Run: headless pygame with SDL's dummy video driver; simulated clock (each Clock.tick advances the game by its frame time, no real sleeping); random seed 0; keys injected as events and as key.get_pressed() state; no mouse input.
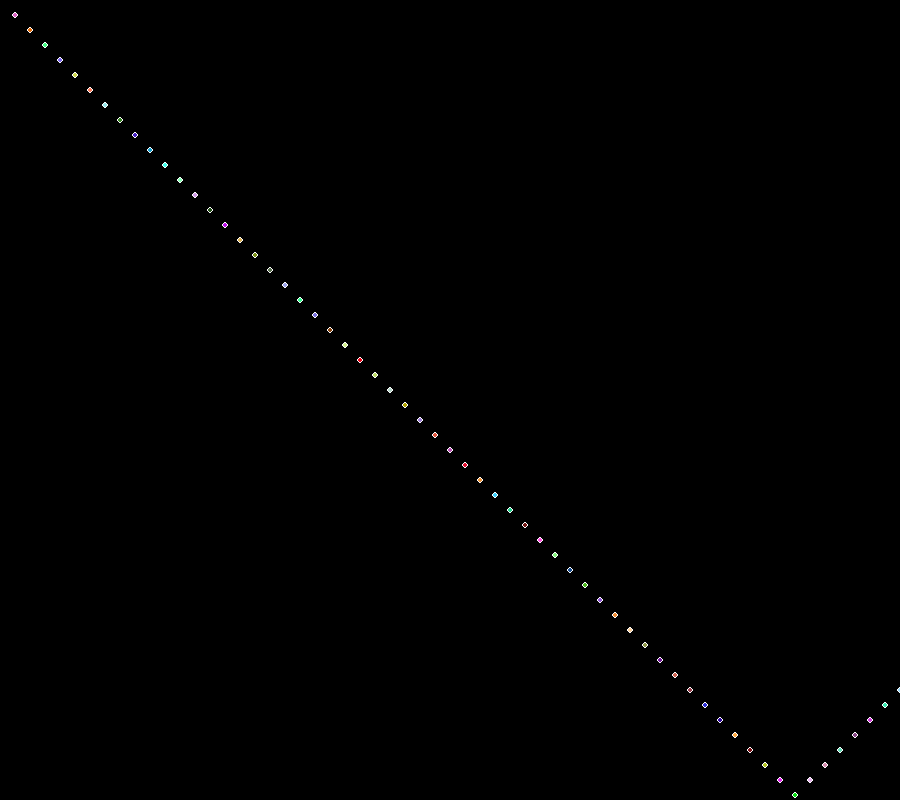
Frame 1 of 4 · flips 1–60 · no input
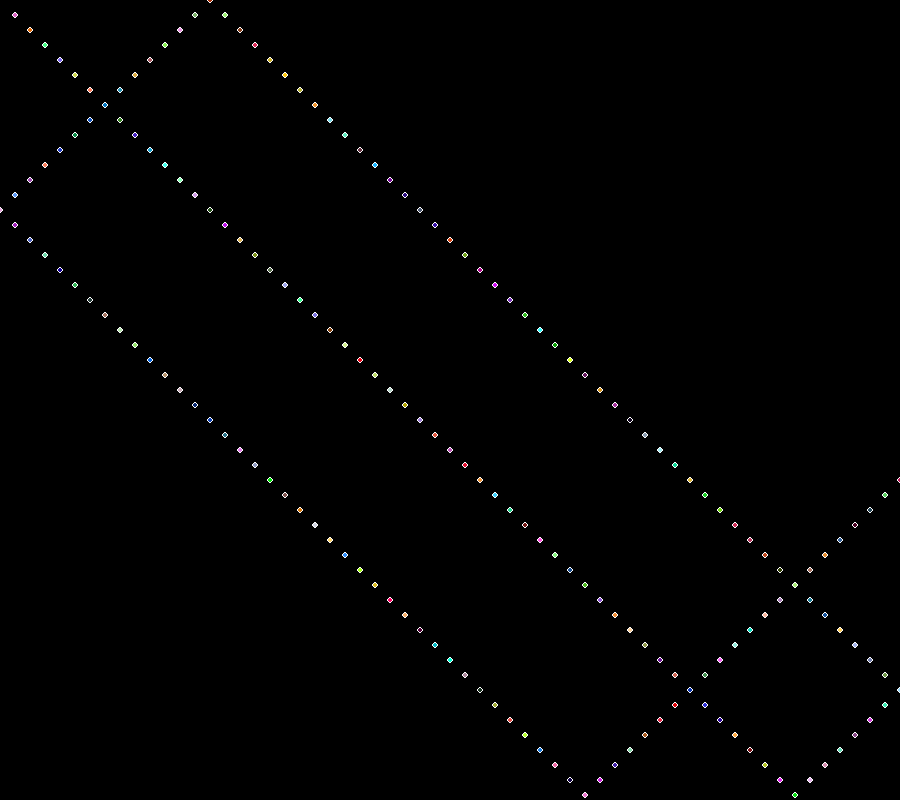
Frame 2 of 4 · flips 61–180 · tapped SPACE, RETURN · held RIGHT (→), D
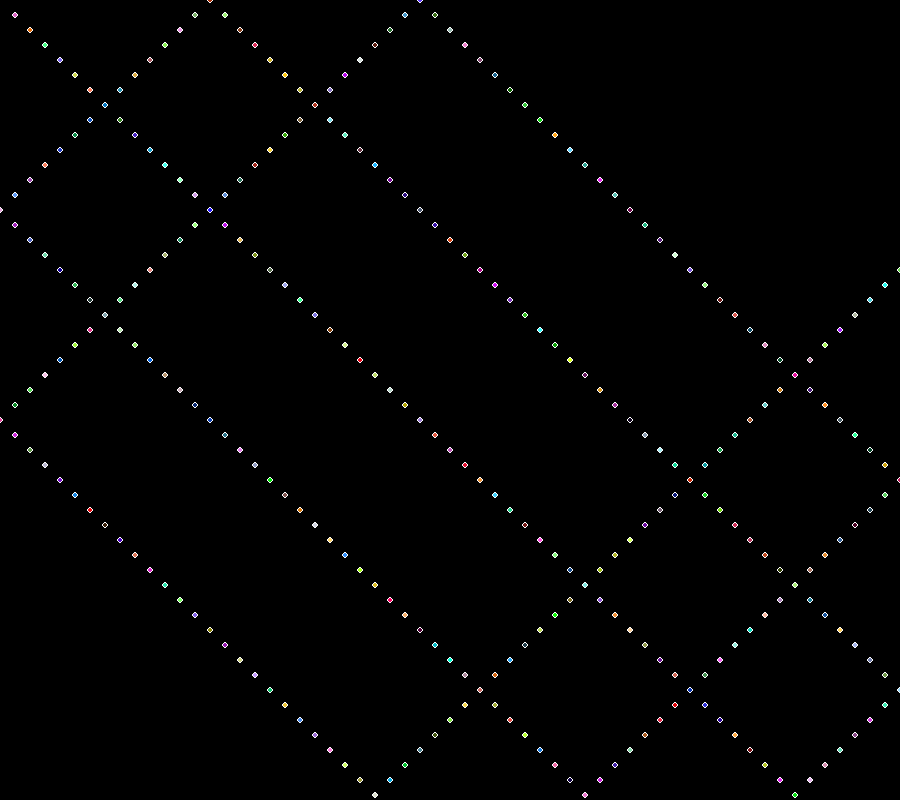
Frame 3 of 4 · flips 181–300 · held DOWN (↓), S
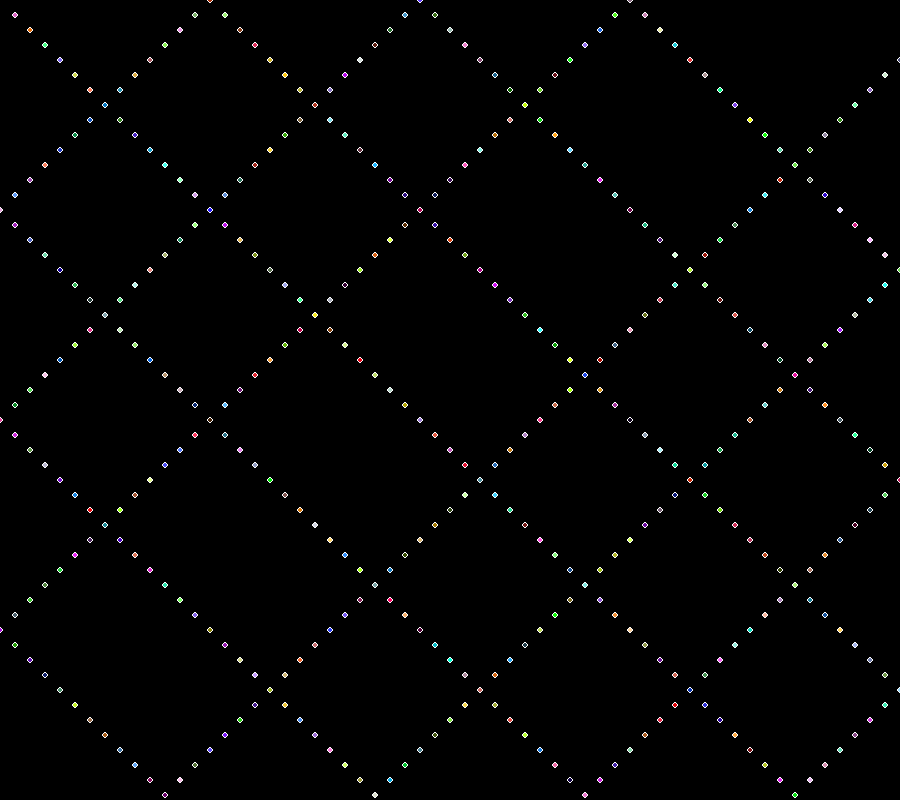
Frame 4 of 4 · flips 301–420 · held LEFT (←), A, UP (↑), W

The pygame program that drew these frames:

import random
import pygame
pygame.init()
scrninf = pygame.display.Info()
w = pygame.display.set_mode((900,800))
w.fill((0,0,0))
speed = 15
ballxspeed = speed
ballyspeed = speed
ballx = 0
bally = 0
yes = 0
while yes < 1000:
    #w.fill((0, 0, 0))
    red = random.randint(1,255)
    green = random.randint(1,255)
    blue = random.randint(1,255)
    ballx += ballxspeed
    bally += ballyspeed
    if bally >= 790:
        ballyspeed *= -1
    if bally <= 10:
        ballyspeed *= -1
    pygame.draw.circle(w,(255,255,255),(ballx,bally),3)
    pygame.draw.circle(w,(red,green,blue),(ballx,bally),2)
    if ballx >= 890 or ballx <= 10:
        ballxspeed *= -1
    pygame.display.flip()
    pygame.time.wait(1)
